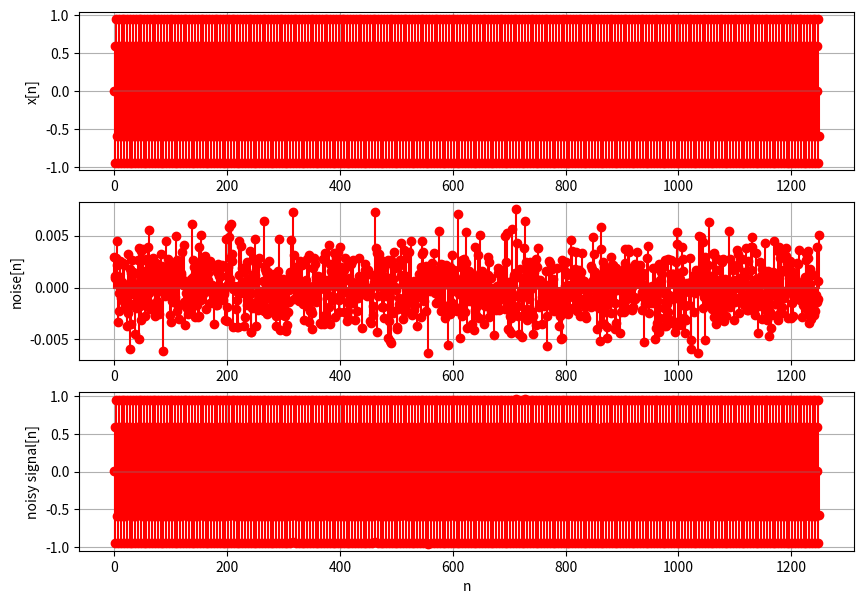
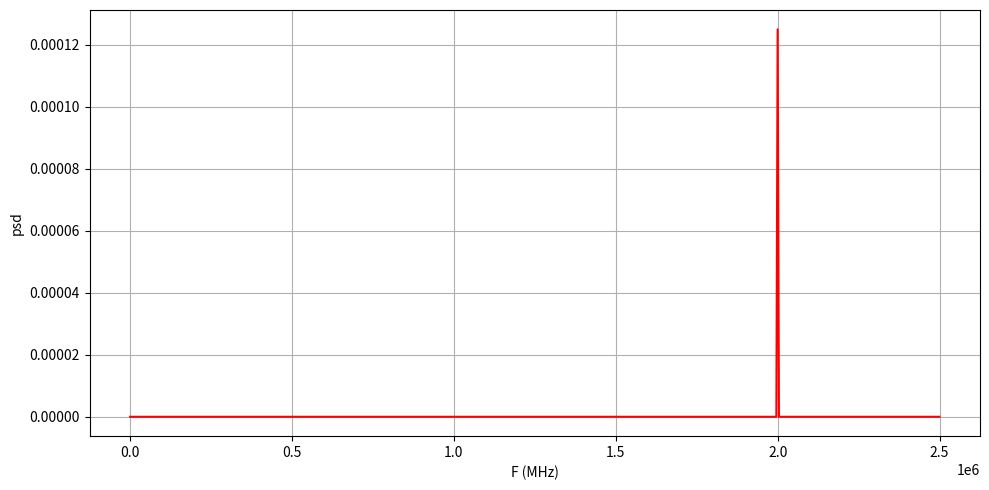

The script that saved these images, in order:
import numpy as np
import matplotlib.pyplot as plt
from scipy.fft import fft, fftfreq
from scipy.signal import periodogram as psd

F = 2e6  # frequency of x(t)
Fs = 5e6  # Sampling frequency
Ts = 1 / Fs 
N = 256 #DFT points
A = 1 # amplitude of x
SNR_dB = 50 # snr of resultant signal in dB 

t = np.linspace(0, 10/F, 1000)  
x_t = A*np.sin(2*np.pi*F*t)  
n = np.arange(0, 500/F, Ts)  
n1 = np.arange(0, len(n))
x_n = A*np.sin(2*np.pi*F*n)  # Sampled signal
#N_range = np.arange(0, N)
#X = fft(x_n, N)
#freq = fftfreq(N, d=1.0/Fs)

signal_power = pow(A,2)/2
noise_power = signal_power/pow(10, SNR_dB/10)
noise_n = np.random.normal(0, np.sqrt(noise_power), len(n))# mean = 0, variance = power
print("Required Noise power calculated = ", noise_power)
x_noise_n = x_n + noise_n # noisy signal

#to find and plot PSD
f, pxx = psd(x_noise_n, Fs)

#signal_power : max psd at f~F
signal_power_psd = np.sum(pxx[f==F])
print("Signal power =", signal_power_psd)
noise_power_psd = np.sum(pxx[f!=F])
print("Noise power =", noise_power_psd)
SNR_dB_psd = 10*np.log10(signal_power_psd/noise_power_psd)
print("SNR in dB from PSD =", SNR_dB_psd)

# Plots
plt.figure(figsize=(10, 7))
plt.subplot(3, 1, 1)
plt.stem(n1, x_n, linefmt='r', markerfmt='ro')
plt.xlabel("n")
plt.ylabel("x[n]")
plt.grid()
plt.subplot(3, 1, 2)
plt.stem(n1, noise_n, linefmt='r', markerfmt='ro')
plt.xlabel("n")
plt.ylabel("noise[n]")
plt.grid()
plt.subplot(3, 1, 3)
plt.stem(n1, x_noise_n, linefmt='r', markerfmt='ro')
plt.xlabel("n")
plt.ylabel("noisy signal[n]")
plt.grid()

plt.figure(figsize=(10, 5))
plt.plot(f, pxx, color='r')
plt.xlabel("F (MHz)")
plt.ylabel("psd")
plt.grid()
plt.tight_layout()
plt.show()
#
